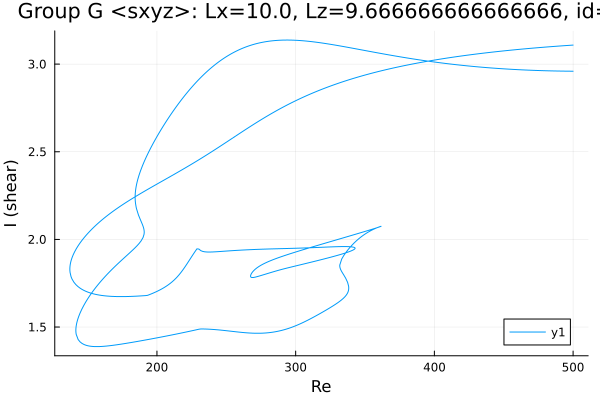

The data file committed next to this chart (first rows):
Re, shear
500.0, 3.109
499, 3.108
497.6, 3.107
497.3, 3.107
495.9, 3.106
494.4, 3.106
493, 3.105
491.6, 3.104
490.2, 3.103
488.8, 3.102
487.4, 3.102
486, 3.101
484.5, 3.1
483.1, 3.099
481.7, 3.098
480.3, 3.097
478.9, 3.096
477.5, 3.096
476.1, 3.095
474.6, 3.094
473.2, 3.093
471.8, 3.092
470.4, 3.091
469, 3.09
467.6, 3.089
466.2, 3.088
464.7, 3.087
463.3, 3.086
461.9, 3.085
460.5, 3.084
459.4, 3.083
458, 3.082
456.6, 3.081
455.1, 3.08
453.7, 3.079
452.3, 3.077
450.9, 3.076
449.5, 3.075
448.1, 3.074
446.7, 3.073
445.3, 3.072
443.9, 3.07
442.4, 3.069
441, 3.068
439.6, 3.067
438.2, 3.065
436.8, 3.064
435.4, 3.063
434, 3.061
432.5, 3.06
431.1, 3.059
429.7, 3.057
428.3, 3.056
426.9, 3.054
425.5, 3.053
424.1, 3.051
422.6, 3.05
421.2, 3.048
419.8, 3.047
418.4, 3.045
... 1,335 more rows
